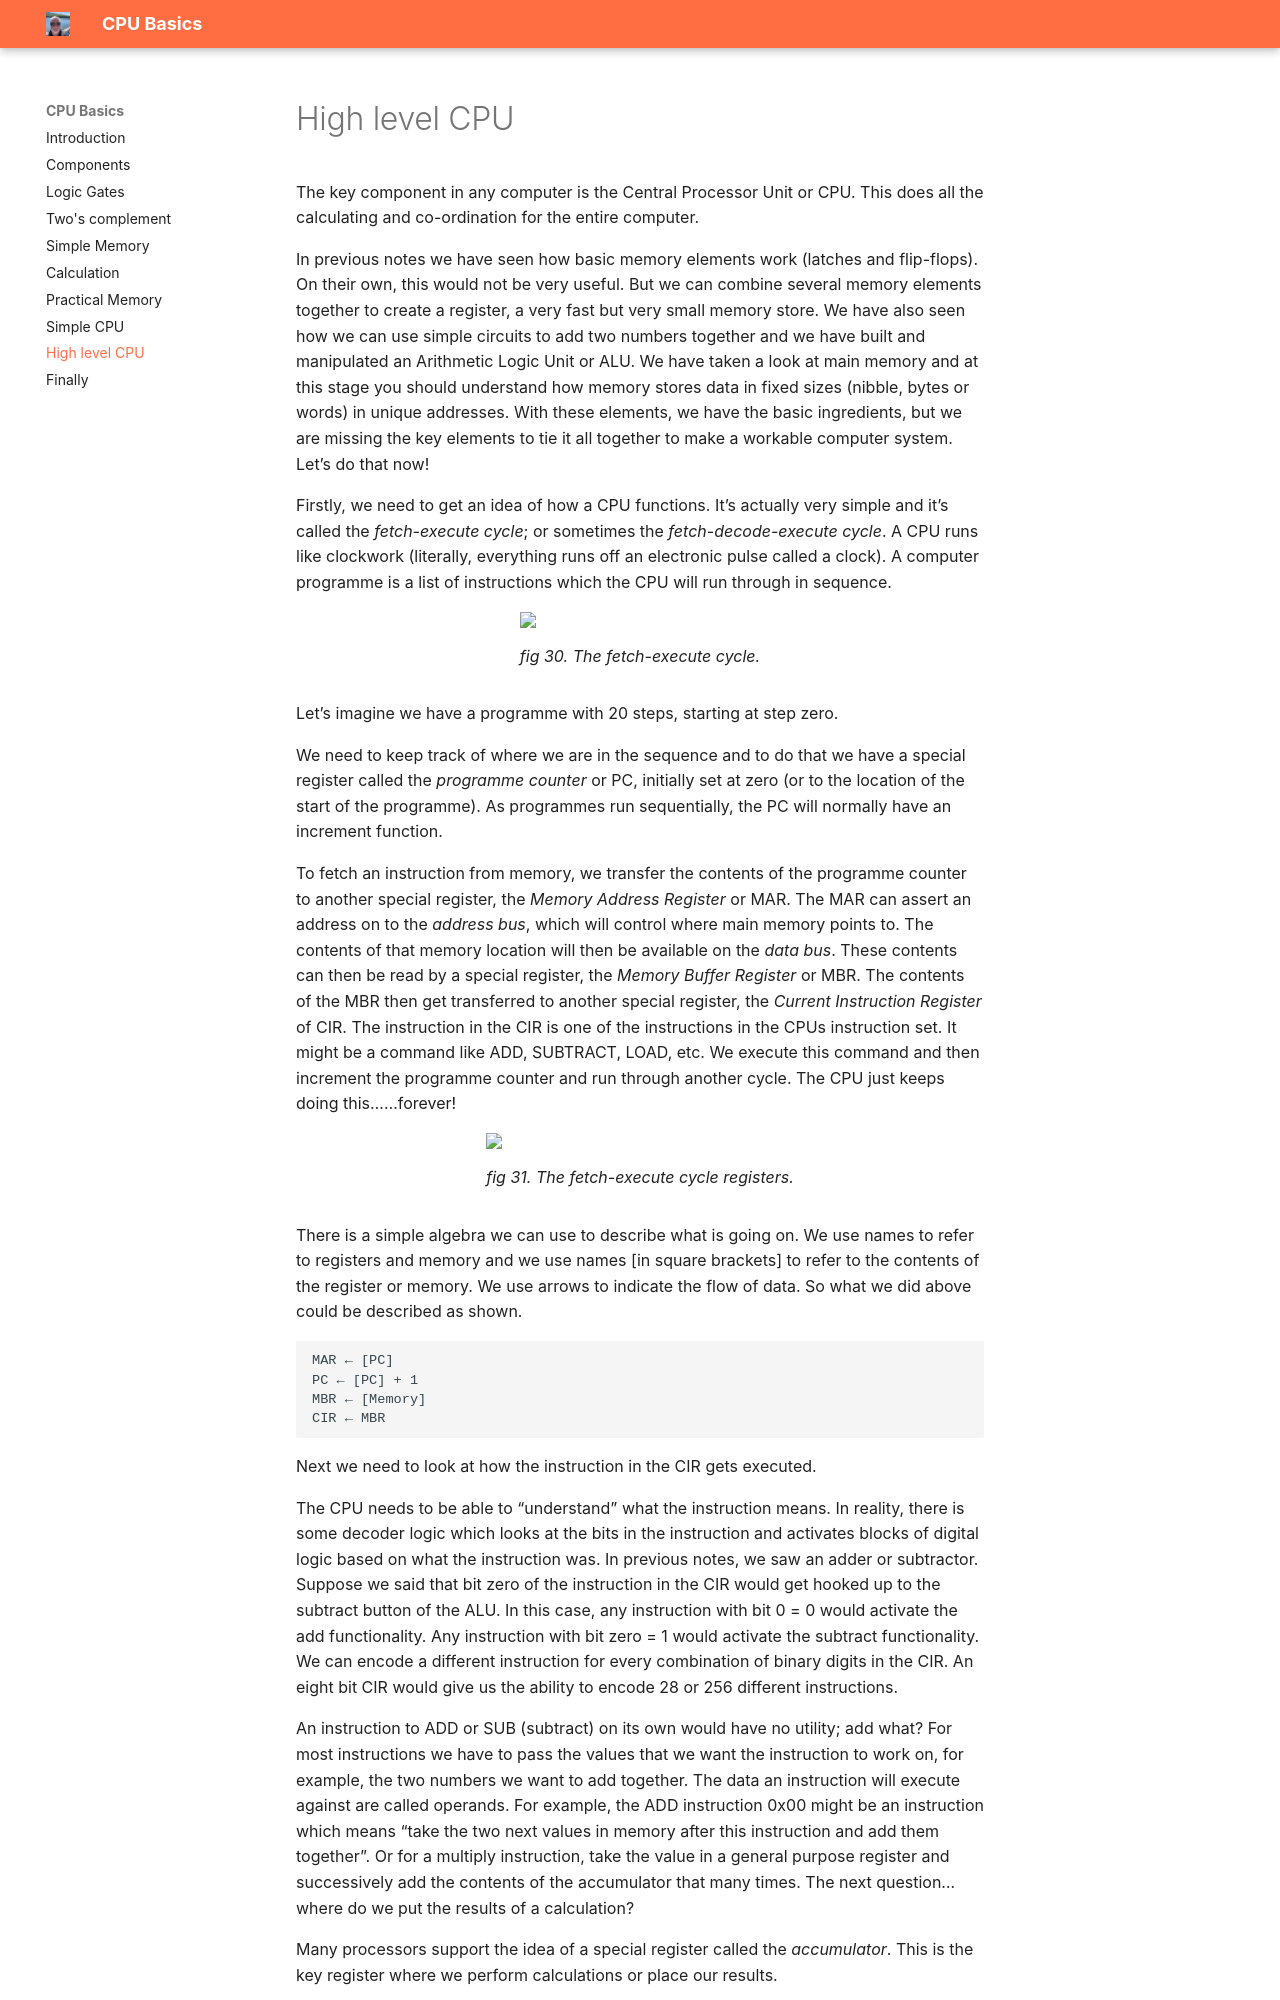

repository: JOR-Donegal/CPUBasics26 · page: h/index.html · generator: mkdocs

# High level CPU

The key component in any computer is the Central Processor Unit or CPU. This does all the calculating and co-ordination for the entire computer.

In previous notes we have seen how basic memory elements work (latches and flip-flops). On their own, this would not be very useful. But we can combine several memory elements together to create a register, a very fast but very small memory store. We have also seen how we can use simple circuits to add two numbers together and we have built and manipulated an Arithmetic Logic Unit or ALU. We have taken a look at main memory and at this stage you should understand how memory stores data in fixed sizes (nibble, bytes or words) in unique addresses. With these elements, we have the basic ingredients, but we are missing the key elements to tie it all together to make a workable computer system. Let’s do that now!

Firstly, we need to get an idea of how a CPU functions. It’s actually very simple and it’s called the _fetch-execute cycle_; or sometimes the _fetch-decode-execute cycle_. A CPU runs like clockwork (literally, everything runs off an electronic pulse called a clock). A computer programme is a list of instructions which the CPU will run through in sequence.

<figure>
<img src = "https://jor-donegal.github.io/CPUBasics26/images/fig30.jpg">
<figcaption>fig 30. The fetch-execute cycle.</figcaption>
</figure>

Let’s imagine we have a programme with 20 steps, starting at step zero.

We need to keep track of where we are in the sequence and to do that we have a special register called the _programme counter_ or PC, initially set at zero (or to the location of the start of the programme). As programmes run sequentially, the PC will normally have an increment function.

To fetch an instruction from memory, we transfer the contents of the programme counter to another special register, the _Memory Address Register_ or MAR. The MAR can assert an address on to the _address bus_, which will control where main memory points to. The contents of that memory location will then be available on the _data bus_. These contents can then be read by a special register, the _Memory Buffer Register_ or MBR.  The contents of the MBR then get transferred to another special register, the _Current Instruction Register_ of CIR. The instruction in the CIR is one of the instructions in the CPUs instruction set. It might be a command like ADD, SUBTRACT, LOAD, etc. We execute this command and then increment the programme counter and run through another cycle. The CPU just keeps doing this……forever!

<figure>
<img src = "https://jor-donegal.github.io/CPUBasics26/images/fig31.jpg">
<figcaption>fig 31. The fetch-execute cycle registers.</figcaption>
</figure>


There is a simple algebra we can use to describe what is going on. We use names to refer to registers and memory and we use names [in square brackets] to refer to the contents of the register or memory. We use arrows to indicate the flow of data. So what we did above could be described as shown.

````
MAR ← [PC]
PC ← [PC] + 1
MBR ← [Memory]
CIR ← MBR
````

Next we need to look at how the instruction in the CIR gets executed.

The CPU needs to be able to “understand” what the instruction means. In reality, there is some decoder logic which looks at the bits in the instruction and activates blocks of digital logic based on what the instruction was. In previous notes, we saw an adder or subtractor. Suppose we said that bit zero of the instruction in the CIR would get hooked up to the subtract button of the ALU. In this case, any instruction with bit 0 = 0 would activate the add functionality. Any instruction with bit zero = 1 would activate the subtract functionality. We can encode a different instruction for every combination of binary digits in the CIR. An eight bit CIR would give us the ability to encode 28 or 256 different instructions.
